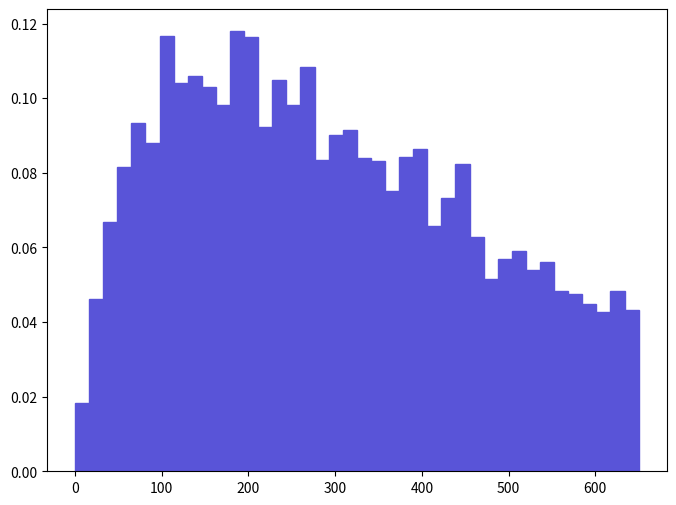

This chart was generated by the following Python code: (Note: this script raises an exception after producing the figure.)
def selection_11():

    # Library import
    import numpy
    import matplotlib
    import matplotlib.pyplot   as plt
    import matplotlib.gridspec as gridspec

    # Library version
    matplotlib_version = matplotlib.__version__
    numpy_version      = numpy.__version__

    # Histo binning
    xBinning = numpy.linspace(0.0,650.0,41,endpoint=True)

    # Creating data sequence: middle of each bin
    xData = numpy.array([8.125,24.375,40.625,56.875,73.125,89.375,105.625,121.875,138.125,154.375,170.625,186.875,203.125,219.375,235.625,251.875,268.125,284.375,300.625,316.875,333.125,349.375,365.625,381.875,398.125,414.375,430.625,446.875,463.125,479.375,495.625,511.875,528.125,544.375,560.625,576.875,593.125,609.375,625.625,641.875])

    # Creating weights for histo: y12_PT_0
    y12_PT_0_weights = numpy.array([0.01820892069,0.046313991755,0.066897992535,0.08154429309,0.09341968354,0.08787783333,0.116774604425,0.104107503945,0.10608680402,0.1029200039,0.09816983372,0.11796210447,0.11637870441,0.092232143495,0.104899203975,0.09816983372,0.10846180411,0.083523523165,0.09025291342,0.091440453465,0.08391937318,0.08312768315,0.07521076285,0.084315223195,0.08629445327,0.06571045249,0.073231532775,0.08233599312,0.062939532385,0.05145999195,0.05700184216,0.058981072235,0.05383507204,0.05621014213,0.04829322183,0.0475015318,0.044730611695,0.04275138162,0.04829322183,0.043147221635])

    # Creating a new Canvas
    fig   = plt.figure(figsize=(8,6),dpi=80)
    frame = gridspec.GridSpec(1,1)
    pad   = fig.add_subplot(frame[0])

    # Creating a new Stack
    pad.hist(x=xData, bins=xBinning, weights=y12_PT_0_weights,\
             label="$unweighted\_events$", histtype="stepfilled", rwidth=1.0,\
             color="#5954d8", edgecolor="#5954d8", linewidth=1, linestyle="solid",\
             bottom=None, cumulative=False, normed=False, align="mid", orientation="vertical")


    # Axis
    plt.rc('text',usetex=False)
    plt.xlabel(r"$p_{T}$ $[ l-_{1} ]$ $(GeV/c)$ ",\
               fontsize=16,color="black")
    plt.ylabel(r"$\mathrm{Events}$ $(\mathcal{L}_{\mathrm{int}} = 10\ \mathrm{fb}^{-1})$ ",\
               fontsize=16,color="black")

    # Boundary of y-axis
    ymax=(y12_PT_0_weights).max()*1.1
    #ymin=0 # linear scale
    ymin=min([x for x in (y12_PT_0_weights) if x])/100. # log scale
    plt.gca().set_ylim(ymin,ymax)

    # Log/Linear scale for X-axis
    plt.gca().set_xscale("linear")
    #plt.gca().set_xscale("log",nonposx="clip")

    # Log/Linear scale for Y-axis
    #plt.gca().set_yscale("linear")
    plt.gca().set_yscale("log",nonposy="clip")

    # Saving the image
    plt.savefig('../../HTML/MadAnalysis5job_0/selection_11.png')
    plt.savefig('../../PDF/MadAnalysis5job_0/selection_11.png')
    plt.savefig('../../DVI/MadAnalysis5job_0/selection_11.eps')

# Running!
if __name__ == '__main__':
    selection_11()
